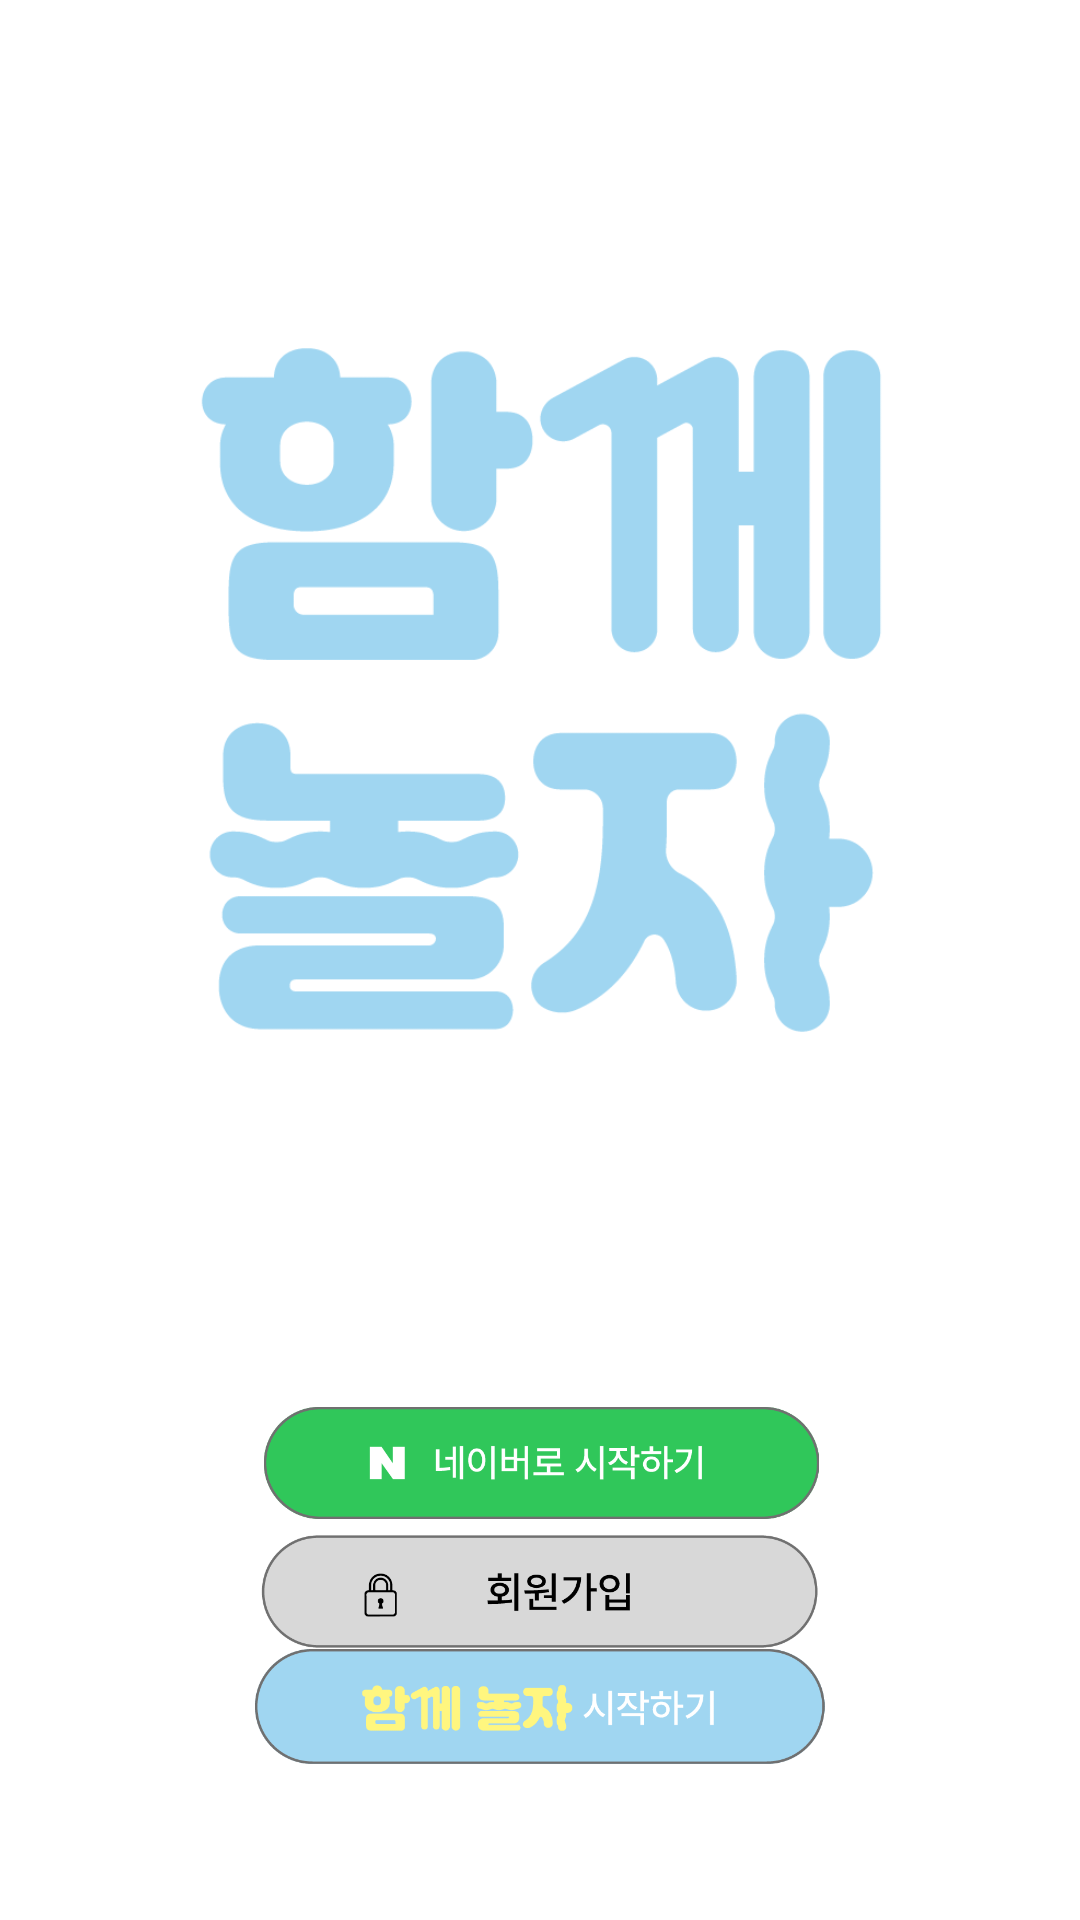

Android layout source for this screen:
<!-- AndroidManifest.xml: application theme Theme.We_play -->
<!-- res/layout/activity_start.xml -->
<?xml version="1.0" encoding="utf-8"?>
<androidx.constraintlayout.widget.ConstraintLayout xmlns:android="http://schemas.android.com/apk/res/android"
    xmlns:app="http://schemas.android.com/apk/res-auto"
    xmlns:tools="http://schemas.android.com/tools"
    android:layout_width="match_parent"
    android:background="@color/white"
    android:layout_height="match_parent">

    <ImageView
        android:id="@+id/IV_Logo"
        android:layout_width="473dp"
        android:layout_height="428dp"
        android:layout_marginTop="16dp"
        android:layout_marginBottom="24dp"
        app:layout_constraintBottom_toTopOf="@+id/btn_naverLogin"
        app:layout_constraintEnd_toEndOf="parent"
        app:layout_constraintStart_toStartOf="parent"
        app:layout_constraintTop_toTopOf="parent"
        app:srcCompat="@drawable/logo"
        tools:ignore="MissingConstraints" />

















    <ImageButton
        android:id="@+id/btn_naverLogin"
        android:layout_width="0dp"
        android:layout_height="0dp"
        android:layout_marginStart="55dp"
        android:layout_marginEnd="55dp"
        android:layout_marginBottom="5dp"
        android:background="@android:color/transparent"
        android:scaleType="centerInside"
        app:layout_constraintBottom_toTopOf="@+id/btn_Signin"
        app:layout_constraintEnd_toEndOf="parent"
        app:layout_constraintHorizontal_bias="1.0"
        app:layout_constraintStart_toStartOf="parent"
        app:layout_constraintTop_toBottomOf="@+id/IV_Logo"
        app:srcCompat="@drawable/n"
        tools:ignore="SpeakableTextPresentCheck" />

    <ImageButton
        android:id="@+id/btn_Signin"
        android:layout_width="0dp"
        android:layout_height="0dp"
        android:layout_marginStart="55dp"
        android:layout_marginEnd="55dp"
        android:layout_marginBottom="52dp"
        android:background="@android:color/transparent"
        android:scaleType="centerInside"
        app:layout_constraintBottom_toBottomOf="@+id/btn_Login"
        app:layout_constraintEnd_toEndOf="parent"
        app:layout_constraintHorizontal_bias="1.0"
        app:layout_constraintStart_toStartOf="parent"
        app:layout_constraintTop_toBottomOf="@+id/btn_naverLogin"
        app:srcCompat="@drawable/signin"
        tools:ignore="SpeakableTextPresentCheck" />

    <ImageButton
        android:id="@+id/btn_Login"
        android:layout_width="0dp"
        android:layout_height="0dp"
        android:layout_marginStart="55dp"
        android:layout_marginEnd="55dp"
        android:layout_marginBottom="52dp"
        android:background="@android:color/transparent"
        android:scaleType="centerInside"
        app:layout_constraintBottom_toBottomOf="parent"
        app:layout_constraintEnd_toEndOf="parent"
        app:layout_constraintHorizontal_bias="1.0"
        app:layout_constraintStart_toStartOf="parent"
        app:layout_constraintTop_toBottomOf="@+id/btn_Signin"
        app:srcCompat="@drawable/login"
        tools:ignore="SpeakableTextPresentCheck" />

    <Button
        android:id="@+id/btn_goto_main"
        android:layout_width="wrap_content"
        android:layout_height="wrap_content"
        android:text="Button"
        android:background="@android:color/transparent"
        android:textColor="@android:color/transparent"
        app:layout_constraintBottom_toBottomOf="parent"
        app:layout_constraintEnd_toEndOf="parent"
        app:layout_constraintHorizontal_bias="0.498"
        app:layout_constraintStart_toStartOf="parent"
        app:layout_constraintTop_toTopOf="parent"
        app:layout_constraintVertical_bias="0.286" />

</androidx.constraintlayout.widget.ConstraintLayout>
<!-- resources referenced by this layout -->
<resources>
  <!-- drawable g: png bitmap (drawable, 14176 bytes) -->
  <!-- drawable login: png bitmap (drawable, 15383 bytes) -->
  <!-- drawable logo: png bitmap (drawable, 24981 bytes) -->
  <!-- drawable n: png bitmap (drawable, 11980 bytes) -->
  <!-- drawable signin: png bitmap (drawable, 12348 bytes) -->
  <style name="Theme.We_play" parent="Theme.AppCompat.Light.NoActionBar">
          
          <item name="colorPrimary">@color/purple_500</item>
          <item name="colorPrimaryVariant">@color/purple_700</item>
          <item name="colorOnPrimary">@color/white</item>
          
          <item name="colorSecondary">@color/teal_200</item>
          <item name="colorSecondaryVariant">@color/teal_700</item>
          <item name="colorOnSecondary">@color/black</item>
          <item name="android:windowFullscreen">true</item>
          
          <item name="android:statusBarColor" tools:targetApi="l">?attr/colorPrimaryVariant</item>
          
      </style>
  <!-- not gathered from this repository: default colours our renderer supplied (Android Studio template values) -->
  <color name="purple_500">#FF6200EE</color>
  <color name="purple_700">#FF3700B3</color>
  <color name="teal_200">#FF03DAC5</color>
  <color name="teal_700">#FF018786</color>
  <color name="black">#FF000000</color>
  <color name="white">#FFFFFFFF</color>
</resources>
